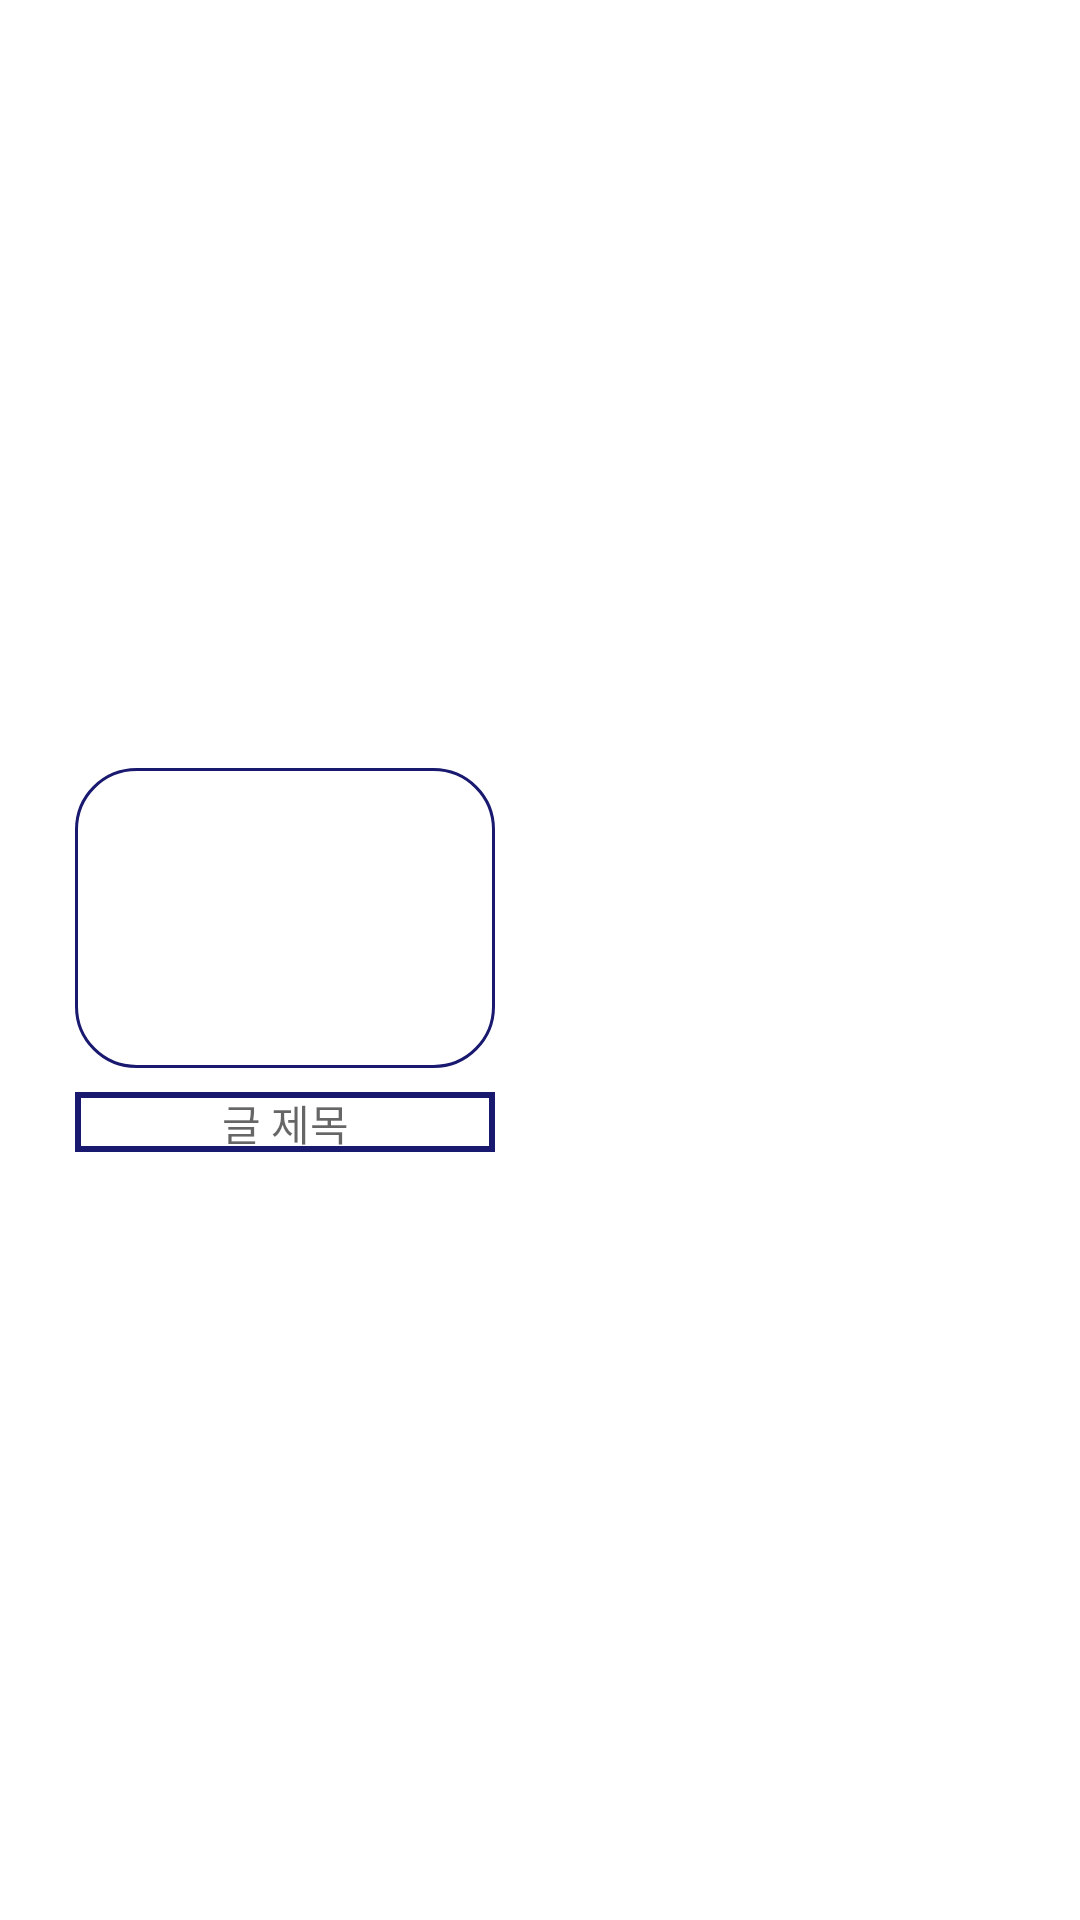

Reconstruct the res/layout file that produces this screen, plus the resources it refers to.
<!-- AndroidManifest.xml: application theme Theme.Bucket -->
<!-- res/layout/home_add.xml -->
<?xml version="1.0" encoding="utf-8"?>
<LinearLayout xmlns:android="http://schemas.android.com/apk/res/android"
    xmlns:app="http://schemas.android.com/apk/res-auto"
    android:layout_width="match_parent"
    android:layout_height="wrap_content"
    android:padding="15dp"
    android:background="#FFFFFF"
    android:orientation="horizontal" >


    <LinearLayout
        android:layout_width="wrap_content"
        android:layout_height="wrap_content"
        android:layout_gravity="center"
        android:orientation="vertical"
        android:layout_margin="10dp" >

        <FrameLayout
            android:layout_width="match_parent"
            android:layout_height="wrap_content" >

            <ImageView
                android:id="@+id/mylist_image"
                android:layout_width="140dp"
                android:layout_height="100dp"
                android:background="@drawable/button_shape"
                android:padding="40dp"
                android:scaleType="fitXY" />

            <ToggleButton
                android:id="@+id/favorite_mark"
                android:layout_width="20dp"
                android:layout_height="20dp"
                android:layout_gravity="right"
                android:layout_margin="10dp"
                android:background="@drawable/favorite_null"
                android:checked="false"
                android:text=""
                android:textOff=""
                android:textOn="" />
        </FrameLayout>

        <TextView
            android:id="@+id/mylist_title"
            android:layout_width="match_parent"
            android:layout_height="20dp"
            android:layout_marginTop="8dp"
            android:gravity="center"
            android:background="@drawable/text_shape"
            android:hint="글 제목"
            android:textColor="#191970"
            android:textSize="14dp" />
    </LinearLayout>

</LinearLayout>
<!-- resources referenced by this layout -->
<resources>
  <!-- drawable button_shape (drawable) -->
  <?xml version="1.0" encoding="utf-8"?>
  
  
  <shape xmlns:android="http://schemas.android.com/apk/res/android"
      android:padding="20dp"
      android:shape="rectangle" >
  
      <solid android:color="#FFFFFF" />
  
      <stroke
          android:width="1dp"
          android:color="#191970"/>
  
      <corners
          android:bottomLeftRadius="20dp"
          android:bottomRightRadius="20dp"
          android:topLeftRadius="20dp"
          android:topRightRadius="20dp" />
  
  </shape>
  <!-- drawable text_shape (drawable) -->
  <?xml version="1.0" encoding="utf-8"?>
  
  <shape xmlns:android="http://schemas.android.com/apk/res/android"
      android:padding="40dp"
      android:shape="rectangle" >
  
      <solid android:color="#FFFFFF" />
  
      <stroke
          android:width="2dp"
          android:color="#191970"/>
  
  </shape>
  <style name="Theme.Bucket" parent="Theme.AppCompat.Light.NoActionBar">
          
          <item name="colorPrimary">@color/purple_500</item>
          <item name="colorPrimaryVariant">@color/purple_700</item>
          <item name="colorOnPrimary">@color/white</item>
          
          <item name="colorSecondary">@color/teal_200</item>
          <item name="colorSecondaryVariant">@color/teal_700</item>
          <item name="colorOnSecondary">@color/black</item>
          
          <item name="android:statusBarColor" tools:targetApi="l">?attr/colorPrimaryVariant</item>
          
  
          <item name="android:datePickerStyle">@style/MyDatePicker</item>
          <item name="android:datePickerMode">spinner</item>
      </style>
  <color name="purple_500">#FF6200EE</color>
  <color name="purple_700">#FF3700B3</color>
  <color name="white">#FFFFFFFF</color>
  <color name="teal_200">#191970</color>
  <color name="teal_700">#191970</color>
  <color name="black">#FF000000</color>
  <style name="MyDatePicker" parent="android:Widget.Material.DatePicker">
          <item name="android:datePickerMode">spinner</item>
      </style>
</resources>
